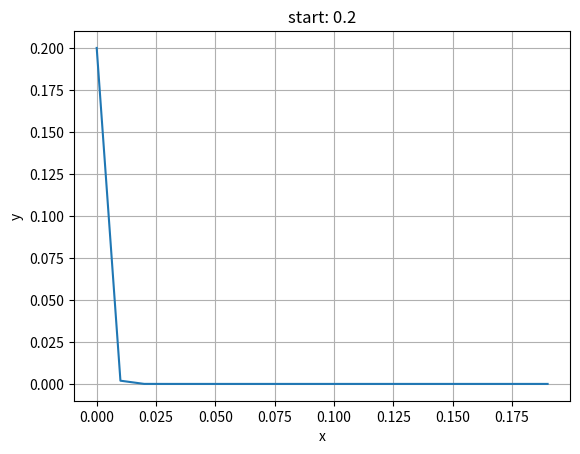

Source code (Python):
import matplotlib.pyplot as plt
import numpy as np

count = 0.2
step = 0.01
start = 0.2

result = []
x = start
for i in range(int(count / step)):
    result.append(x)
    x = (x - (x * x * x)) * step

fig, ax = plt.subplots()
ax.plot(np.arange(0, count, step), np.array(result))

ax.set(xlabel='x', ylabel='y', title="start: {}".format(start))
ax.grid()

plt.show()
